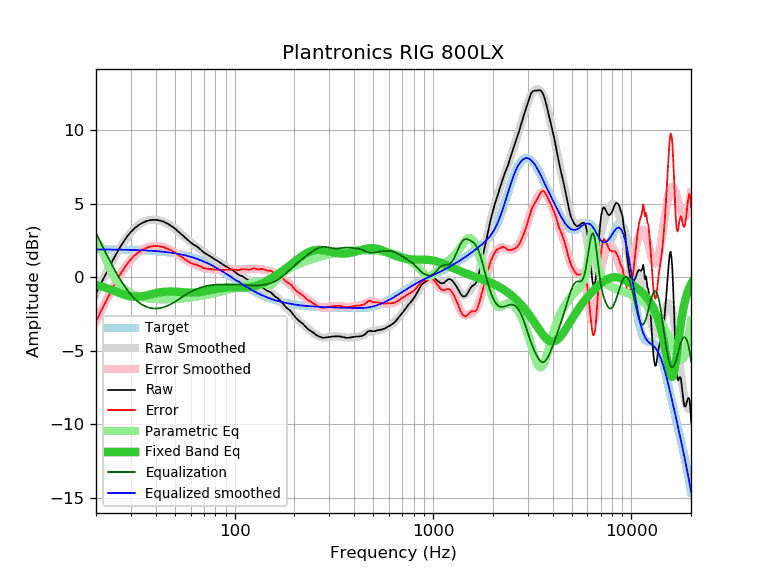

Values plotted in this chart, from the file beside it:
frequency, raw, error, smoothed, error_smoothed, equalization, parametric_eq, equalized_raw, equalized_smoothed, target
20, -1.10, -2.99, -1.12, -3.00, 3.00, -0.53, 1.90, 1.89, 1.89
21, -0.53, -2.42, -0.53, -2.41, 2.41, -0.60, 1.88, 1.89, 1.89
22, 0.01, -1.87, 0.03, -1.86, 1.86, -0.68, 1.87, 1.88, 1.88
23, 0.52, -1.36, 0.54, -1.34, 1.34, -0.77, 1.86, 1.88, 1.88
24, 1.01, -0.87, 1.01, -0.86, 0.86, -0.87, 1.87, 1.88, 1.88
25, 1.46, -0.42, 1.45, -0.43, 0.43, -0.96, 1.88, 1.88, 1.88
26, 1.87, -0.00, 1.85, -0.02, 0.02, -1.05, 1.89, 1.87, 1.87
27, 2.24, 0.37, 2.20, 0.34, -0.34, -1.14, 1.90, 1.87, 1.87
28, 2.56, 0.69, 2.52, 0.66, -0.66, -1.21, 1.90, 1.87, 1.86
29, 2.84, 0.98, 2.80, 0.94, -0.94, -1.27, 1.90, 1.86, 1.86
30, 3.08, 1.22, 3.04, 1.19, -1.19, -1.31, 1.89, 1.86, 1.86
31, 3.28, 1.43, 3.25, 1.40, -1.40, -1.33, 1.88, 1.85, 1.85
32, 3.43, 1.58, 3.42, 1.58, -1.58, -1.34, 1.85, 1.84, 1.84
33, 3.56, 1.72, 3.57, 1.73, -1.73, -1.32, 1.83, 1.84, 1.84
34, 3.67, 1.84, 3.68, 1.85, -1.85, -1.30, 1.82, 1.83, 1.83
35, 3.75, 1.93, 3.77, 1.94, -1.94, -1.27, 1.80, 1.82, 1.82
36, 3.82, 2.00, 3.83, 2.02, -2.02, -1.23, 1.80, 1.82, 1.82
37, 3.86, 2.05, 3.88, 2.07, -2.07, -1.19, 1.79, 1.81, 1.81
38, 3.89, 2.09, 3.90, 2.10, -2.10, -1.15, 1.79, 1.80, 1.80
39, 3.90, 2.11, 3.91, 2.12, -2.12, -1.11, 1.78, 1.79, 1.79
40, 3.89, 2.11, 3.90, 2.13, -2.13, -1.08, 1.76, 1.78, 1.78
41, 3.88, 2.11, 3.88, 2.12, -2.12, -1.05, 1.76, 1.77, 1.77
42, 3.85, 2.10, 3.85, 2.10, -2.10, -1.03, 1.75, 1.75, 1.75
43, 3.81, 2.07, 3.81, 2.07, -2.07, -1.01, 1.74, 1.74, 1.74
44, 3.76, 2.03, 3.76, 2.03, -2.03, -0.99, 1.73, 1.73, 1.73
45, 3.70, 1.99, 3.70, 1.99, -1.99, -0.98, 1.71, 1.71, 1.71
46, 3.63, 1.93, 3.63, 1.93, -1.93, -0.97, 1.70, 1.70, 1.70
47, 3.55, 1.87, 3.55, 1.87, -1.87, -0.97, 1.68, 1.68, 1.68
48, 3.47, 1.81, 3.47, 1.81, -1.81, -0.97, 1.66, 1.66, 1.66
49, 3.39, 1.74, 3.39, 1.74, -1.74, -0.97, 1.65, 1.65, 1.65
50, 3.30, 1.67, 3.30, 1.67, -1.67, -0.98, 1.63, 1.63, 1.63
51, 3.20, 1.59, 3.20, 1.60, -1.60, -0.99, 1.60, 1.61, 1.61
52, 3.11, 1.52, 3.11, 1.52, -1.52, -1.00, 1.59, 1.59, 1.59
53, 3.01, 1.44, 3.01, 1.45, -1.45, -1.01, 1.56, 1.56, 1.56
54, 2.92, 1.38, 2.92, 1.37, -1.37, -1.02, 1.54, 1.54, 1.54
55, 2.82, 1.30, 2.82, 1.30, -1.30, -1.03, 1.52, 1.52, 1.52
56, 2.72, 1.23, 2.73, 1.23, -1.23, -1.03, 1.48, 1.49, 1.49
57, 2.63, 1.16, 2.64, 1.17, -1.17, -1.04, 1.46, 1.47, 1.47
58, 2.53, 1.09, 2.55, 1.11, -1.11, -1.05, 1.42, 1.44, 1.44
59, 2.45, 1.03, 2.47, 1.05, -1.05, -1.05, 1.40, 1.42, 1.42
60, 2.36, 0.97, 2.38, 1.00, -1.00, -1.05, 1.36, 1.39, 1.39
61, 2.29, 0.93, 2.31, 0.95, -0.95, -1.05, 1.34, 1.36, 1.36
62, 2.22, 0.89, 2.23, 0.90, -0.90, -1.05, 1.32, 1.33, 1.33
63, 2.16, 0.86, 2.16, 0.86, -0.86, -1.04, 1.30, 1.30, 1.30
64, 2.12, 0.85, 2.09, 0.82, -0.82, -1.04, 1.30, 1.27, 1.27
65, 2.05, 0.81, 2.02, 0.79, -0.79, -1.03, 1.26, 1.23, 1.23
66, 1.98, 0.78, 1.95, 0.75, -0.75, -1.02, 1.23, 1.20, 1.20
67, 1.90, 0.73, 1.89, 0.72, -0.72, -1.00, 1.18, 1.17, 1.17
68, 1.83, 0.70, 1.82, 0.69, -0.69, -0.99, 1.14, 1.13, 1.13
69, 1.75, 0.65, 1.76, 0.66, -0.66, -0.97, 1.09, 1.10, 1.10
70, 1.68, 0.62, 1.70, 0.64, -0.64, -0.96, 1.04, 1.06, 1.06
71, 1.62, 0.59, 1.64, 0.62, -0.62, -0.94, 1.00, 1.02, 1.02
72, 1.57, 0.58, 1.58, 0.60, -0.60, -0.92, 0.97, 0.99, 0.99
73, 1.52, 0.57, 1.53, 0.58, -0.58, -0.91, 0.94, 0.95, 0.95
74, 1.48, 0.57, 1.48, 0.57, -0.57, -0.89, 0.91, 0.91, 0.91
75, 1.44, 0.57, 1.43, 0.55, -0.55, -0.87, 0.89, 0.87, 0.87
76, 1.39, 0.56, 1.38, 0.54, -0.54, -0.86, 0.85, 0.83, 0.83
77, 1.33, 0.54, 1.33, 0.53, -0.53, -0.84, 0.80, 0.79, 0.79
78, 1.28, 0.53, 1.28, 0.53, -0.53, -0.83, 0.75, 0.75, 0.75
79, 1.23, 0.52, 1.23, 0.52, -0.52, -0.81, 0.71, 0.71, 0.71
... 553 more rows
